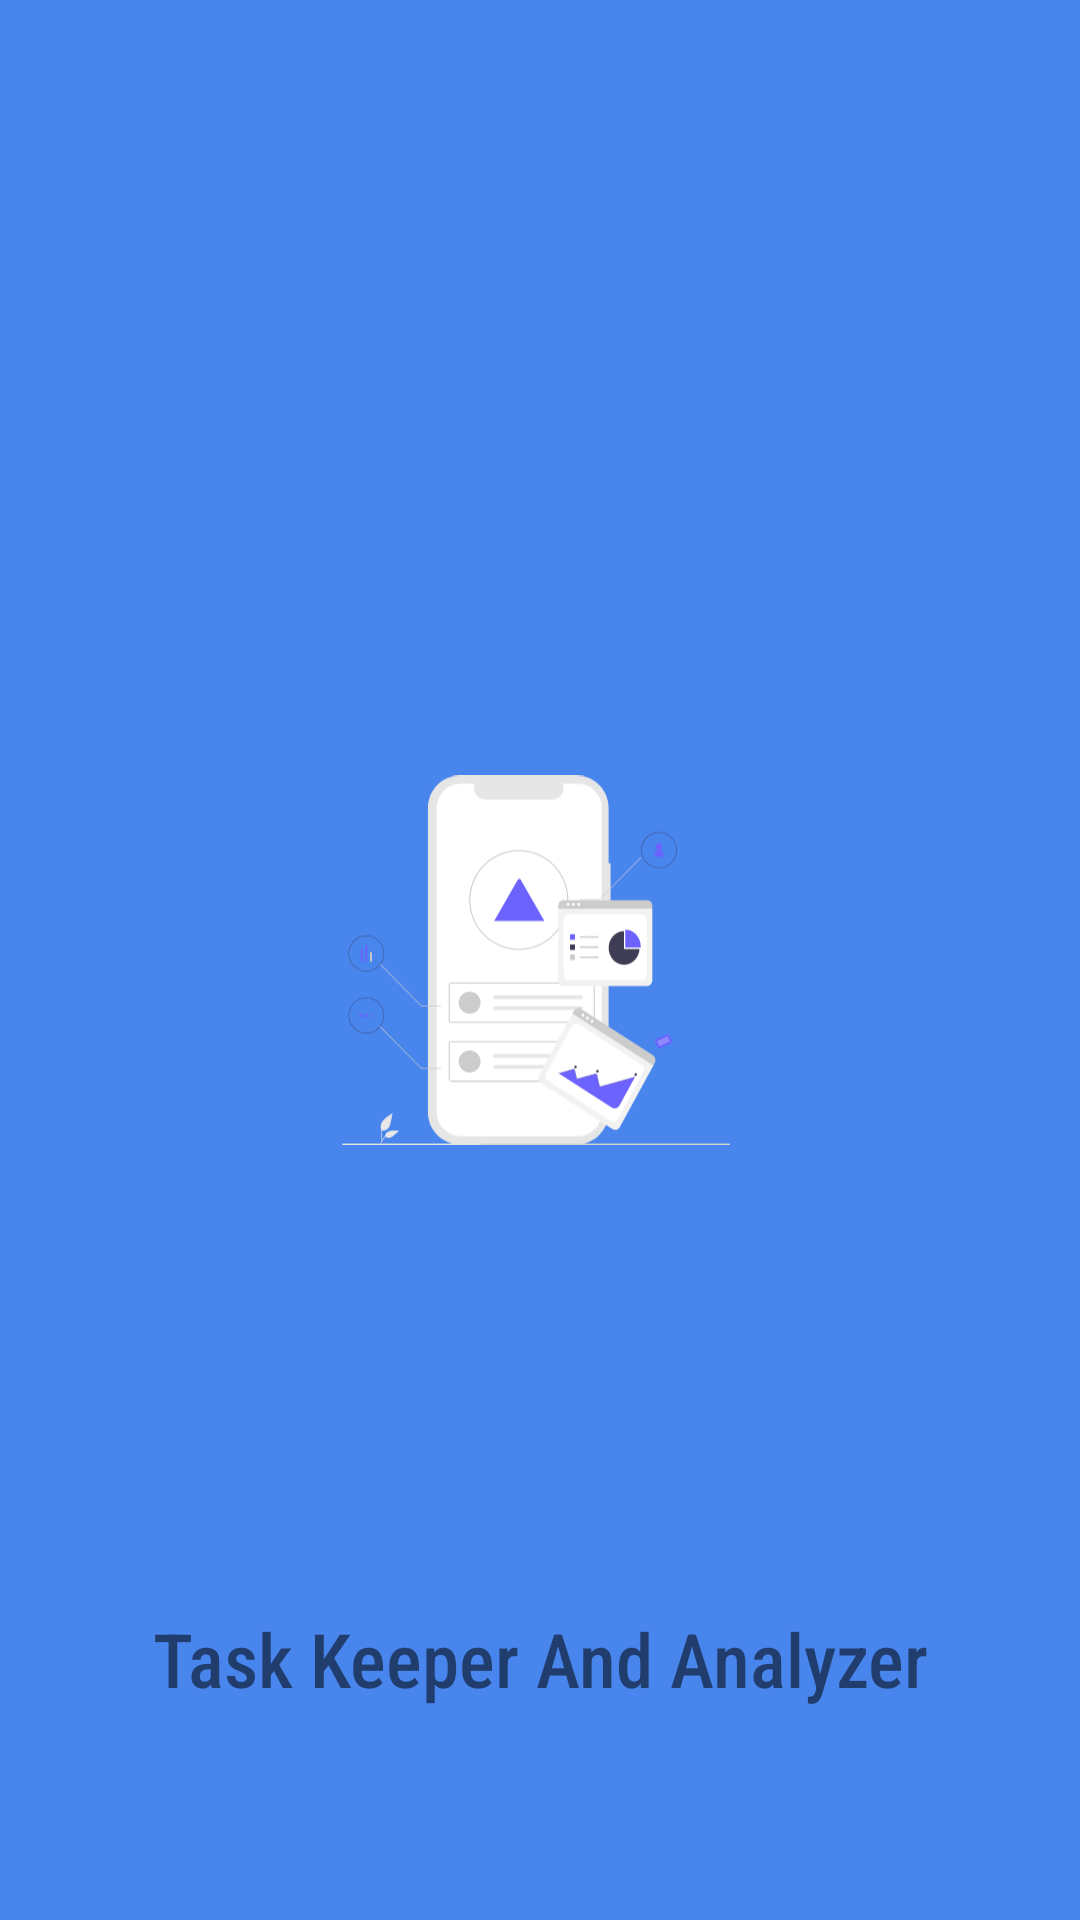

Write the Android layout XML for this screen, with the resource values it uses.
<!-- AndroidManifest.xml: application theme Theme.TaskKeeperAndAnalyzer -->
<!-- res/layout/fragment_splash.xml -->
<?xml version="1.0" encoding="utf-8"?>
<androidx.constraintlayout.widget.ConstraintLayout xmlns:android="http://schemas.android.com/apk/res/android"
    xmlns:app="http://schemas.android.com/apk/res-auto"
    xmlns:tools="http://schemas.android.com/tools"
    android:layout_width="match_parent"
    android:layout_height="match_parent"
    android:background="@color/purple_200"
    tools:context=".splash.SplashFragment">


    <ImageView
        android:id="@+id/imageView"
        android:layout_width="132dp"
        android:layout_height="152dp"
        android:src="@drawable/ic_task_analyzer"
        app:layout_constraintBottom_toBottomOf="parent"
        app:layout_constraintEnd_toEndOf="parent"
        app:layout_constraintStart_toStartOf="parent"
        app:layout_constraintTop_toTopOf="parent" />

    <TextView
        android:id="@+id/textView"
        android:layout_width="wrap_content"
        android:layout_height="wrap_content"
        android:fontFamily="sans-serif-condensed-medium"
        android:text="@string/task_keeper_and_analyzer"
        android:textAlignment="center"
        android:textSize="25sp"
        app:layout_constraintBottom_toBottomOf="parent"
        app:layout_constraintEnd_toEndOf="parent"
        app:layout_constraintStart_toStartOf="parent"
        app:layout_constraintTop_toBottomOf="@+id/imageView"
        app:layout_constraintVertical_bias="0.666" />


</androidx.constraintlayout.widget.ConstraintLayout>
<!-- resources referenced by this layout -->
<resources>
  <color name="purple_200">#4885ed</color>
  <!-- drawable ic_task_analyzer: vector/xml drawable (drawable, 33523 chars, omitted) -->
  <string name="task_keeper_and_analyzer">Task Keeper And Analyzer</string>
  <style name="Theme.TaskKeeperAndAnalyzer" parent="Theme.MaterialComponents.DayNight.NoActionBar">
          
          <item name="colorPrimary">@color/purple_500</item>
          <item name="colorPrimaryVariant">@color/purple_700</item>
          <item name="colorOnPrimary">@color/white</item>
          
          <item name="colorSecondary">@color/teal_200</item>
          <item name="colorSecondaryVariant">@color/teal_700</item>
          <item name="colorOnSecondary">@color/black</item>
          
          <item name="android:statusBarColor" tools:targetApi="l">?attr/colorPrimaryVariant</item>
          
      </style>
  <color name="purple_500">#4885ed</color>
  <color name="purple_700">#4885ed</color>
  <color name="white">#FFFFFFFF</color>
  <color name="teal_200">#FF03DAC5</color>
  <color name="teal_700">#FF03DAC5</color>
  <color name="black">#FF000000</color>
</resources>
